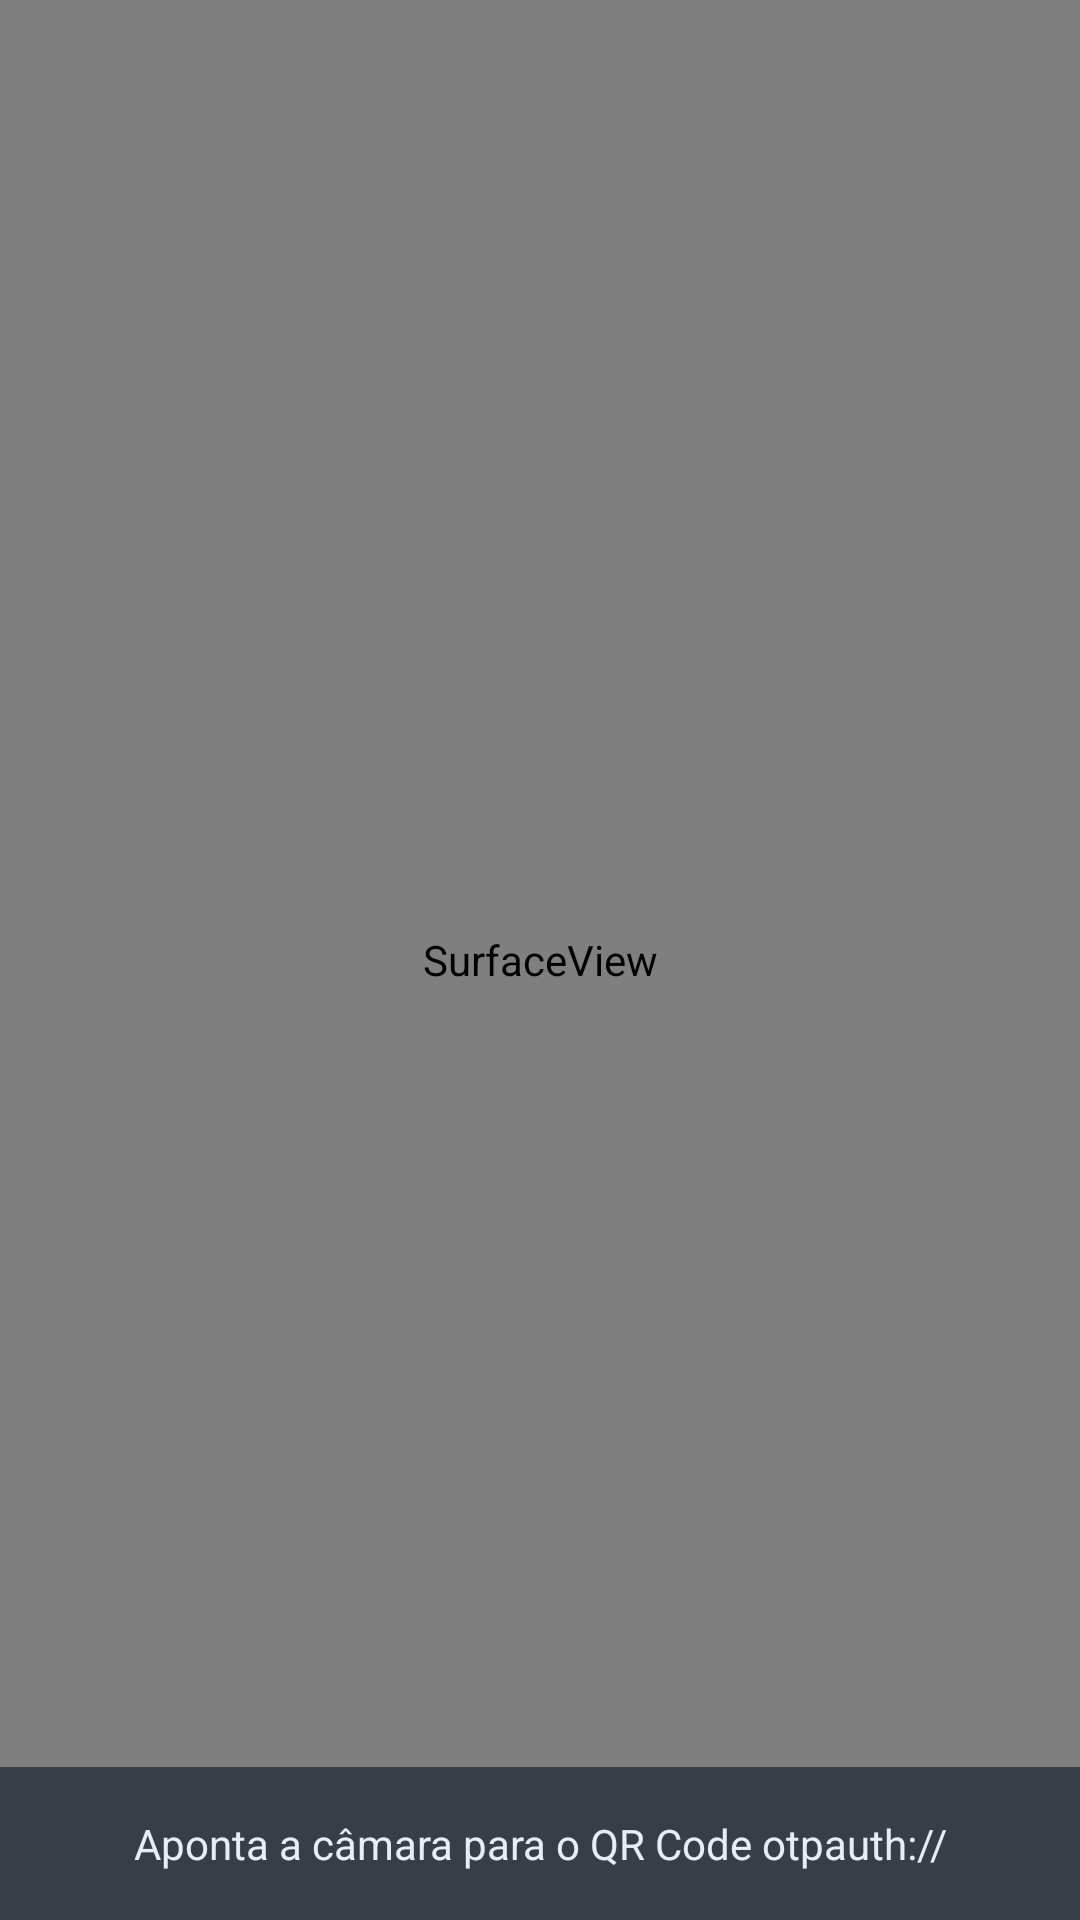

Reconstruct the res/layout file that produces this screen, plus the resources it refers to.
<!-- AndroidManifest.xml: application theme Theme.VaultKey -->
<!-- res/layout/fragment_qr_scan.xml -->
<?xml version="1.0" encoding="utf-8"?>
<FrameLayout xmlns:android="http://schemas.android.com/apk/res/android"
    android:layout_width="match_parent"
    android:layout_height="match_parent"
    android:background="@color/vault_bg">

    <SurfaceView
        android:id="@+id/surface"
        android:layout_width="match_parent"
        android:layout_height="match_parent" />

    <TextView
        android:layout_width="match_parent"
        android:layout_height="wrap_content"
        android:layout_gravity="bottom"
        android:background="#990A1120"
        android:gravity="center"
        android:padding="16dp"
        android:text="@string/auth_camera_hint"
        android:textColor="@color/vault_text"
        android:textSize="14sp" />
</FrameLayout>
<!-- resources referenced by this layout -->
<resources>
  <color name="vault_bg">#0A1120</color>
  <color name="vault_text">#E6EDF7</color>
  <string name="auth_camera_hint">Aponta a câmara para o QR Code otpauth://</string>
  <style name="Theme.VaultKey" parent="Base.Theme.VaultKey" />
  <style name="Base.Theme.VaultKey" parent="Theme.Material3.Dark.NoActionBar">
          <item name="colorPrimary">@color/vault_teal</item>
          <item name="colorOnPrimary">#06231F</item>
          <item name="colorPrimaryContainer">@color/vault_teal_dark</item>
          <item name="colorOnPrimaryContainer">@color/vault_text</item>
          <item name="colorSecondary">@color/vault_blue</item>
          <item name="colorOnSecondary">@color/vault_text</item>
          <item name="android:colorBackground">@color/vault_bg</item>
          <item name="colorSurface">@color/vault_surface</item>
          <item name="colorOnSurface">@color/vault_text</item>
          <item name="colorSurfaceVariant">@color/vault_surface_variant</item>
          <item name="colorOnSurfaceVariant">@color/vault_text_muted</item>
          <item name="colorError">@color/vault_error</item>
      </style>
  <color name="vault_teal">#2DD4BF</color>
  <color name="vault_teal_dark">#0E7490</color>
  <color name="vault_blue">#3B82F6</color>
  <color name="vault_surface">#131C2E</color>
  <color name="vault_surface_variant">#1B2740</color>
  <color name="vault_text_muted">#93A1B8</color>
  <color name="vault_error">#F87171</color>
</resources>
